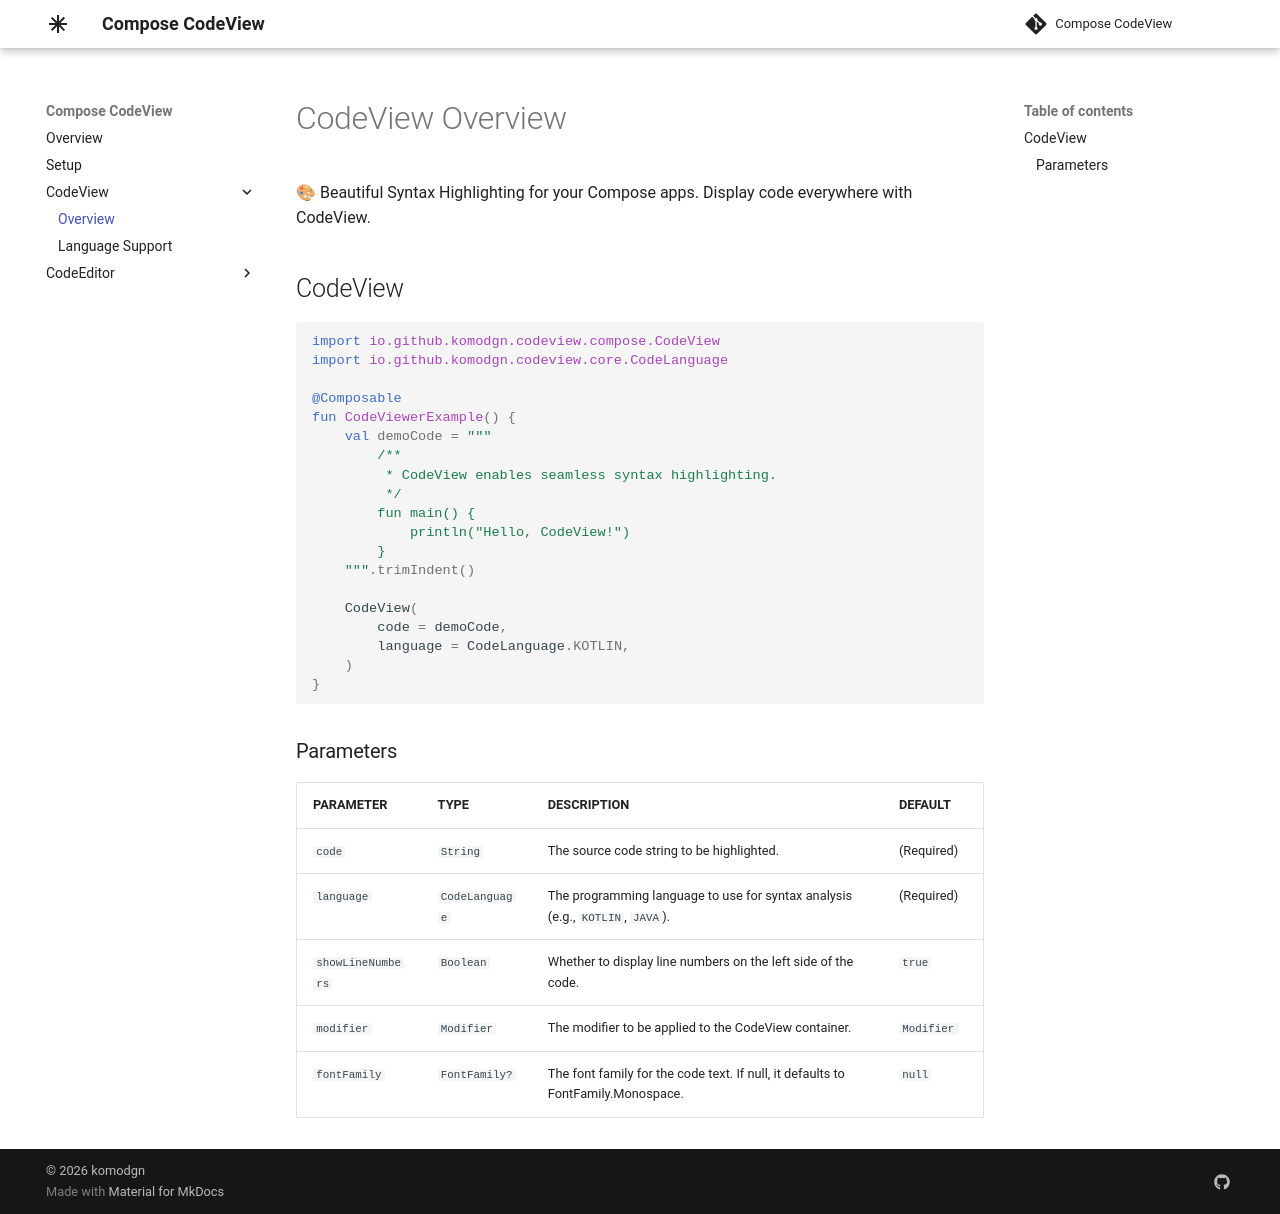

repository: komodgn/compose-codeview · page: codeview/overview/index.html · generator: mkdocs

# CodeView Overview

🎨 Beautiful Syntax Highlighting for your Compose apps. Display code everywhere with CodeView.

## CodeView

```kotlin
import io.github.komodgn.codeview.compose.CodeView
import io.github.komodgn.codeview.core.CodeLanguage

@Composable
fun CodeViewerExample() {
    val demoCode = """
        /**
         * CodeView enables seamless syntax highlighting.
         */
        fun main() {
            println("Hello, CodeView!")
        }
    """.trimIndent()

    CodeView(
        code = demoCode,
        language = CodeLanguage.KOTLIN,
    )
}
```

### Parameters

| PARAMETER         | TYPE           | DESCRIPTION                                                                      | DEFAULT    |
|-------------------|----------------|----------------------------------------------------------------------------------|------------|
| `code`            | `String`       | The source code string to be highlighted.                                        | (Required) |
| `language`        | `CodeLanguage` | The programming language to use for syntax analysis (e.g., `KOTLIN`, `JAVA`).    | (Required) |
| `showLineNumbers` | `Boolean`      | Whether to display line numbers on the left side of the code.                    | `true`     |
| `modifier`        | `Modifier`     | The modifier to be applied to the CodeView container.                            | `Modifier` |
| `fontFamily`      | `FontFamily?`  | The font family for the code text. If null, it defaults to FontFamily.Monospace. | `null`     |
